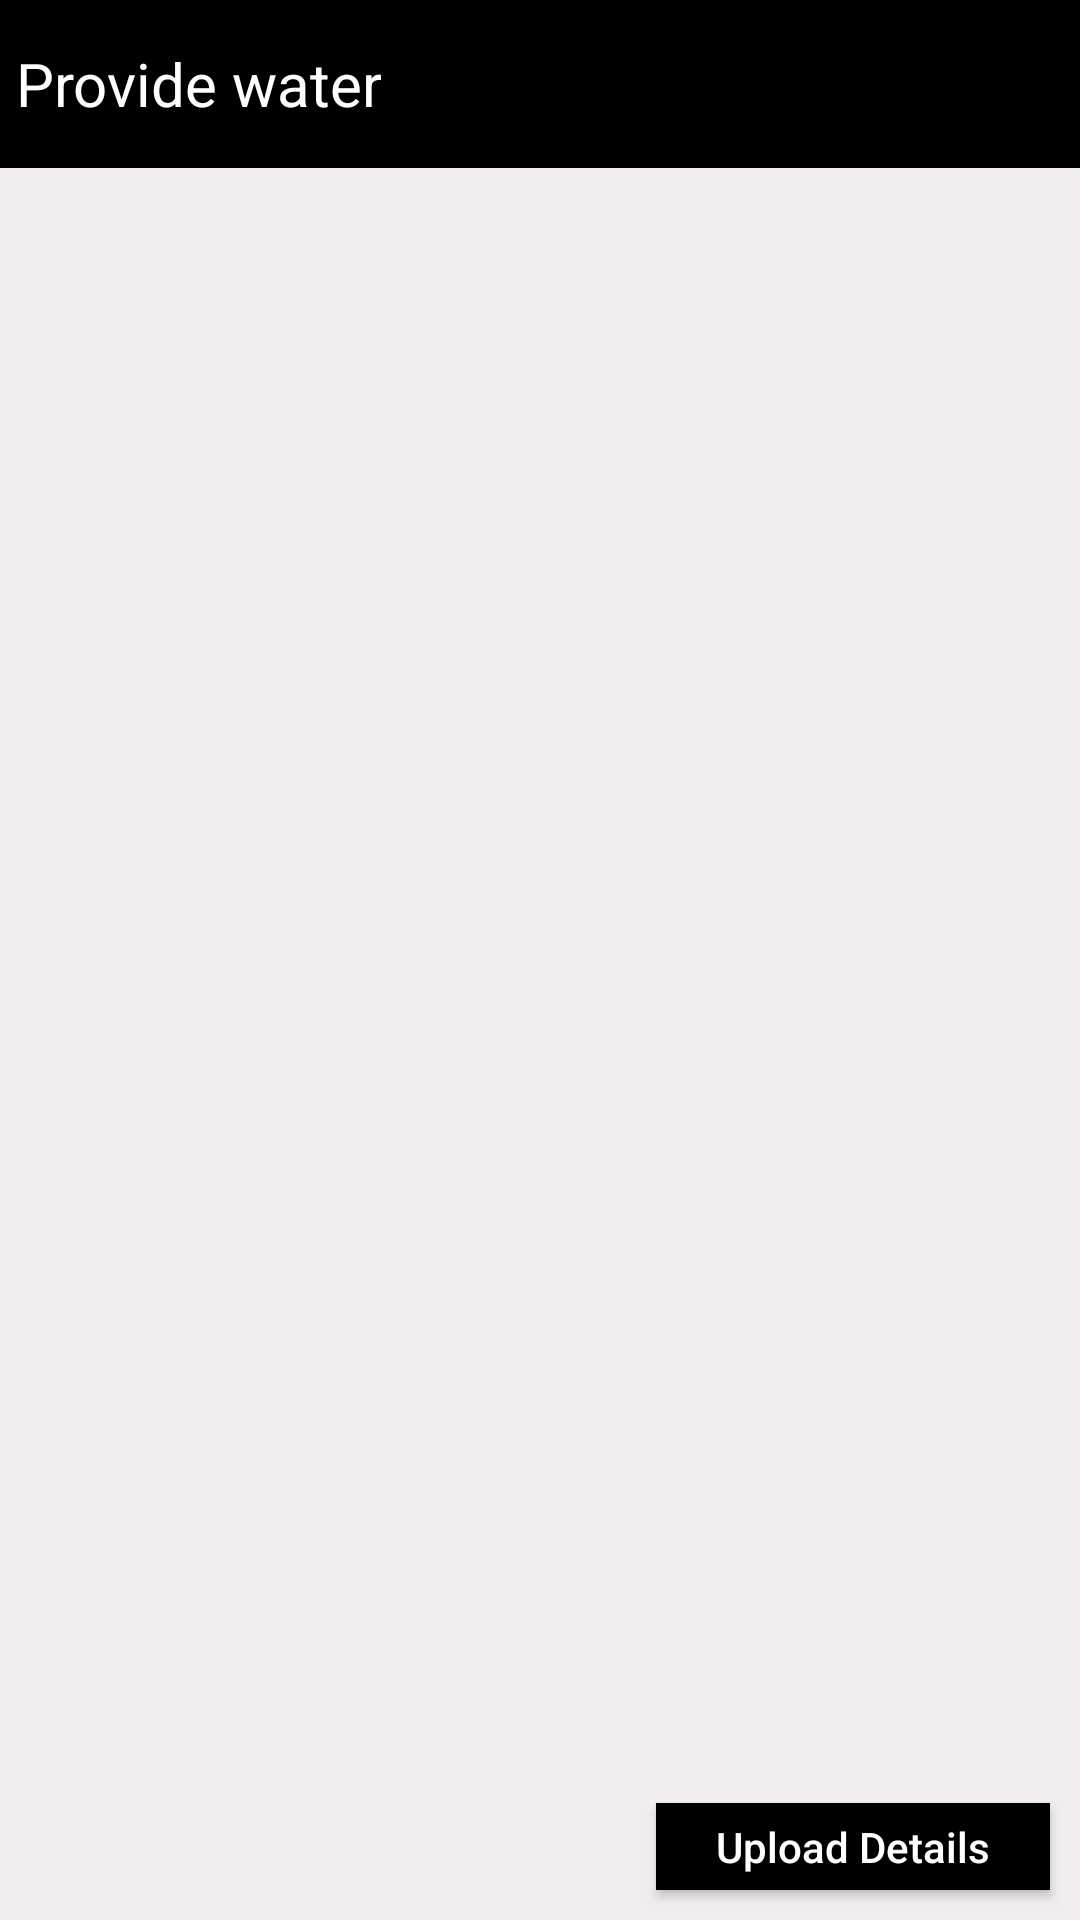

This screen was rendered from an Android layout file. Write that file and the resources it references.
<!-- AndroidManifest.xml: application theme AppTheme -->
<!-- res/layout/activity_donate_water.xml -->
<?xml version="1.0" encoding="utf-8"?>
<LinearLayout

    xmlns:android="http://schemas.android.com/apk/res/android"
    xmlns:app="http://schemas.android.com/apk/res-auto"
    xmlns:tools="http://schemas.android.com/tools"
    android:layout_width="match_parent"
    android:layout_height="match_parent"
    android:background="@color/sens_background"
    android:orientation="vertical"
    tools:context=".ProfileActivity">

    <RelativeLayout
        android:layout_width="match_parent"
        android:layout_height="?actionBarSize"
        android:background="@color/color_black"
        android:paddingStart="5dp"
        android:paddingLeft="5dp"
        android:paddingEnd="5dp"
        android:paddingRight="5dp">

        <ImageView
            android:id="@+id/backArrow"
            android:layout_width="wrap_content"
            android:layout_height="match_parent"
            android:src="@drawable/ic_arrow_back" />

        <TextView
            android:layout_width="wrap_content"
            android:layout_height="match_parent"
            android:layout_toEndOf="@id/backArrow"
            android:gravity="center"
            android:text="Provide water"
            android:textColor="@color/background_color"
            android:textSize="20sp" />
    </RelativeLayout>

    <RelativeLayout
        android:layout_width="match_parent"
        android:layout_height="match_parent">

        <LinearLayout
            android:layout_width="match_parent"
            android:layout_height="match_parent"
            android:orientation="vertical">

            <androidx.recyclerview.widget.RecyclerView
                android:id="@+id/recyclerView"
                android:layout_width="match_parent"
                android:layout_height="match_parent" />

            <LinearLayout
                android:id="@+id/layoutEmpty"
                android:layout_width="match_parent"
                android:layout_height="match_parent"
                android:gravity="center"
                android:orientation="vertical">

                <TextView
                    android:id="@+id/textView2"
                    android:layout_width="wrap_content"
                    android:layout_height="wrap_content"
                    android:text="No Food Donated yet."
                    android:textColor="@color/color_black"
                    android:textSize="20sp" />
            </LinearLayout>
        </LinearLayout>

        <Button
            android:id="@+id/buttonDonate"
            android:layout_width="wrap_content"
            android:layout_height="wrap_content"
            android:layout_alignParentEnd="true"
            android:layout_alignParentBottom="true"
            android:layout_marginStart="10dp"
            android:layout_marginTop="10dp"
            android:layout_marginEnd="10dp"
            android:layout_marginBottom="10dp"
            android:background="@color/color_black"
            android:minWidth="0dp"
            android:minHeight="0dp"
            android:paddingStart="20dp"
            android:paddingLeft="20dp"
            android:paddingTop="5dp"
            android:paddingEnd="20dp"
            android:paddingRight="20dp"
            android:paddingBottom="5dp"
            android:text="Upload Details"
            android:textAllCaps="false"
            android:textColor="@color/white"
            tools:ignore="TouchTargetSizeCheck" />
    </RelativeLayout>
</LinearLayout>
<!-- resources referenced by this layout -->
<resources>
  <color name="background_color">#FFFFFF</color>
  <color name="color_black">#000000</color>
  <color name="sens_background">#F3EEEE</color>
  <color name="white">#FFFFFF</color>
  <style name="AppTheme" parent="Theme.AppCompat.Light.NoActionBar">
          
          <item name="colorPrimary">@color/colorPrimary</item>
          <item name="colorPrimaryDark">@color/colorPrimaryDark</item>
          <item name="colorAccent">@color/colorAccent</item>
  
      </style>
  <color name="colorPrimary">#048A3C</color>
  <color name="colorPrimaryDark">#048A3C</color>
  <color name="colorAccent">#048A3C</color>
</resources>
